Run: headless pygame with SDL's dummy video driver; simulated clock (each Clock.tick advances the game by its frame time, no real sleeping); random seed 0; keys injected as events and as key.get_pressed() state; no mouse input; restart key RETURN tapped at the start of phases 3 and 4.
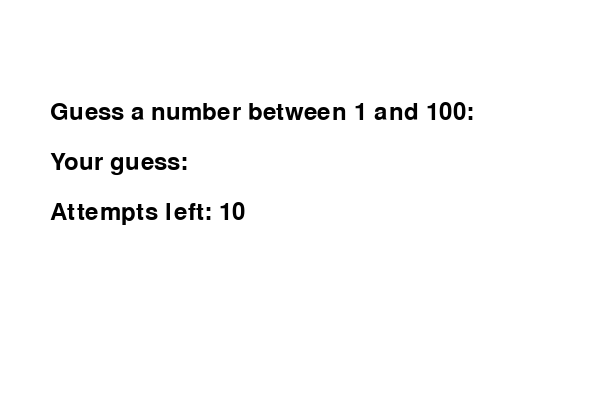
Frame 1 of 4 · flips 1–60 · no input
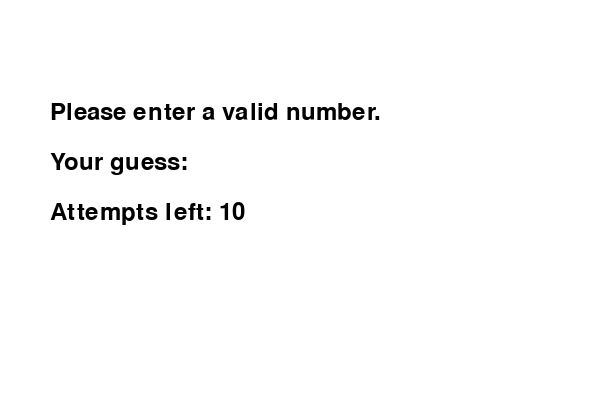
Frame 2 of 4 · flips 61–180 · tapped SPACE, RETURN · held RIGHT (→), D
Frame 3 of 4 · flips 181–300 · tapped RETURN · held DOWN (↓), S · screen unchanged from frame 2, image omitted
Frame 4 of 4 · flips 301–420 · tapped RETURN · held LEFT (←), A, UP (↑), W · screen unchanged from frame 3, image omitted

The pygame program that drew these frames:

import pygame
import random

pygame.init()

WIDTH, HEIGHT = 600, 400
screen = pygame.display.set_mode((WIDTH, HEIGHT))
pygame.display.set_caption("Guess Game!!!")

font = pygame.font.Font(None, 36)

WHITE = (255, 255, 255)
BLACK = (0, 0, 0)

secret_number = random.randint(1, 100)
attempts = 10
current_text = ''
message = 'Guess a number between 1 and 100:'
game_over = False

running = True
while running:
    screen.fill(WHITE)

    for event in pygame.event.get():
        if event.type == pygame.QUIT:
            running = False
        elif event.type == pygame.KEYDOWN and not game_over:
            if event.key == pygame.K_RETURN:
                if current_text.isdigit():
                    guess = int(current_text)
                    attempts -= 1
                    if guess < secret_number:
                        message = "The number is greater than your guess."
                    elif guess > secret_number:
                        message = "The number is less than your guess."
                    else:
                        message = f"Congratulations! You guessed {secret_number}!"
                        game_over = True
                    current_text = ''
                    if attempts == 0 and not game_over:
                        message = f"Game over! The number was {secret_number}."
                        game_over = True
                else:
                    message = "Please enter a valid number."
                    current_text = ''
            elif event.key == pygame.K_BACKSPACE:
                current_text = current_text[:-1]
            else:
                current_text += event.unicode

    input_surface = font.render("Your guess: " + current_text, True, BLACK)
    message_surface = font.render(message, True, BLACK)
    attempts_surface = font.render(f"Attempts left: {attempts}", True, BLACK)

    screen.blit(input_surface, (50, 150))
    screen.blit(message_surface, (50, 100))
    screen.blit(attempts_surface, (50, 200))

    pygame.display.flip()

pygame.quit()
